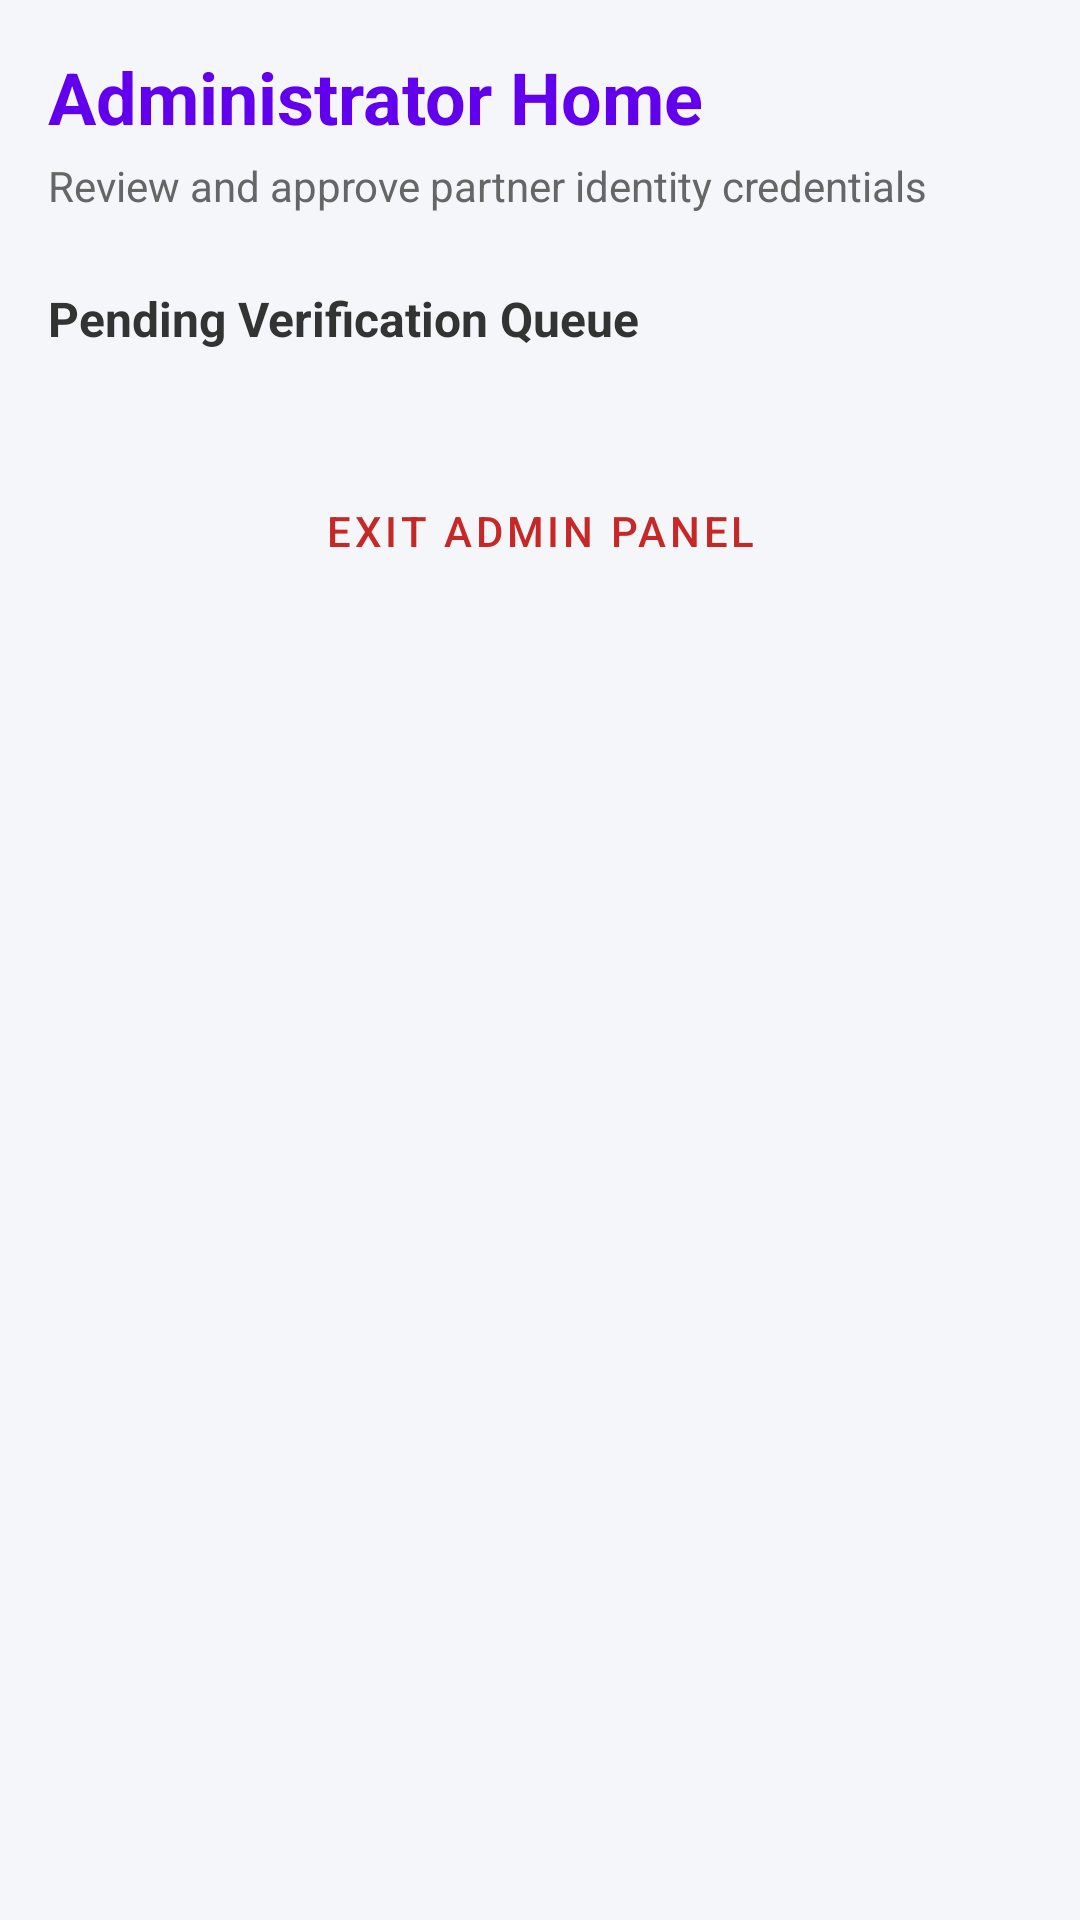

Layout XML and referenced resources for this Android screen:
<!-- AndroidManifest.xml: application theme Theme.DemoSih11 -->
<!-- res/layout/fragment_admin_panel.xml -->
<?xml version="1.0" encoding="utf-8"?>
<ScrollView xmlns:android="http://schemas.android.com/apk/res/android"
    xmlns:app="http://schemas.android.com/apk/res-auto"
    xmlns:tools="http://schemas.android.com/tools"
    android:layout_width="match_parent"
    android:layout_height="match_parent"
    android:background="#F4F6F9">

    <LinearLayout
        android:layout_width="match_parent"
        android:layout_height="wrap_content"
        android:orientation="vertical"
        android:padding="16dp">

        
        <TextView
            android:layout_width="wrap_content"
            android:layout_height="wrap_content"
            android:text="Administrator Home"
            android:textSize="24sp"
            android:textStyle="bold"
            android:textColor="@color/design_default_color_primary"
            android:layout_marginBottom="4dp"/>

        <TextView
            android:layout_width="wrap_content"
            android:layout_height="wrap_content"
            android:text="Review and approve partner identity credentials"
            android:textSize="14sp"
            android:textColor="#666666"
            android:layout_marginBottom="24dp"/>

        
        <TextView
            android:layout_width="wrap_content"
            android:layout_height="wrap_content"
            android:text="Pending Verification Queue"
            android:textSize="16sp"
            android:textStyle="bold"
            android:textColor="#333333"
            android:layout_marginBottom="12dp"/>

        <androidx.recyclerview.widget.RecyclerView
            android:id="@+id/rvPendingRegistrations"
            android:layout_width="match_parent"
            android:layout_height="wrap_content"
            android:layout_marginBottom="24dp"
            tools:listitem="@layout/item_pending_registration" />

        <com.google.android.material.button.MaterialButton
            android:id="@+id/btnLogoutAdmin"
            style="@style/Widget.MaterialComponents.Button.TextButton"
            android:layout_width="wrap_content"
            android:layout_height="wrap_content"
            android:layout_gravity="center"
            android:text="Exit Admin Panel"
            android:textColor="#C62828" />

    </LinearLayout>
</ScrollView>
<!-- res/layout/item_pending_registration.xml (included above) -->
<?xml version="1.0" encoding="utf-8"?>
<com.google.android.material.card.MaterialCardView xmlns:android="http://schemas.android.com/apk/res/android"
    xmlns:app="http://schemas.android.com/apk/res-auto"
    android:layout_width="match_parent"
    android:layout_height="wrap_content"
    android:layout_marginBottom="8dp"
    app:cardCornerRadius="8dp"
    app:cardElevation="1dp"
    app:cardBackgroundColor="@android:color/white">

    <LinearLayout
        android:layout_width="match_parent"
        android:layout_height="wrap_content"
        android:orientation="vertical"
        android:padding="12dp">

        <RelativeLayout
            android:layout_width="match_parent"
            android:layout_height="wrap_content">

            <TextView
                android:id="@+id/textItemName"
                android:layout_width="wrap_content"
                android:layout_height="wrap_content"
                android:text="Full Name"
                android:textColor="#222222"
                android:textSize="15sp"
                android:textStyle="bold" />

            <TextView
                android:id="@+id/textItemRole"
                android:layout_width="wrap_content"
                android:layout_height="wrap_content"
                android:layout_alignParentEnd="true"
                android:background="#E1F5FE"
                android:paddingHorizontal="8dp"
                android:paddingVertical="2dp"
                android:text="ROLE"
                android:textColor="#0288D1"
                android:textSize="11sp"
                android:textStyle="bold" />
        </RelativeLayout>

        <TextView
            android:id="@+id/textItemContact"
            android:layout_width="wrap_content"
            android:layout_height="wrap_content"
            android:layout_marginTop="4dp"
            android:text="Phone: - | Email: -"
            android:textColor="#666666"
            android:textSize="13sp" />

        <TextView
            android:id="@+id/textItemDocs"
            android:layout_width="wrap_content"
            android:layout_height="wrap_content"
            android:layout_marginTop="2dp"
            android:text="Aadhar: - | GST: -"
            android:textColor="#888888"
            android:textSize="12sp" />

        
        <TextView
            android:layout_width="wrap_content"
            android:layout_height="wrap_content"
            android:layout_marginTop="12dp"
            android:text="Aadhar Card Photo Copy:"
            android:textSize="11sp"
            android:textStyle="bold"
            android:textColor="#555555" />

        <com.google.android.material.card.MaterialCardView
            android:layout_width="match_parent"
            android:layout_height="120dp"
            android:layout_marginTop="4dp"
            app:cardCornerRadius="4dp"
            app:cardElevation="0dp"
            app:strokeWidth="1dp"
            app:strokeColor="#DDDDDD">

            <ImageView
                android:id="@+id/imgAadharCopy"
                android:layout_width="match_parent"
                android:layout_height="match_parent"
                android:scaleType="centerCrop"
                android:src="@drawable/ic_launcher_background" />
        </com.google.android.material.card.MaterialCardView>

        
        <LinearLayout
            android:layout_width="match_parent"
            android:layout_height="wrap_content"
            android:orientation="horizontal"
            android:gravity="end"
            android:layout_marginTop="12dp">

            <com.google.android.material.button.MaterialButton
                android:id="@+id/btnAdminEditUser"
                style="@style/Widget.MaterialComponents.Button.TextButton"
                android:layout_width="wrap_content"
                android:layout_height="wrap_content"
                android:text="Modify / Edit"
                android:textSize="12sp"
                app:icon="@drawable/ic_price" />

            <com.google.android.material.button.MaterialButton
                android:id="@+id/btnAdminVerifyUser"
                style="@style/Widget.MaterialComponents.Button.UnelevatedButton"
                android:layout_width="wrap_content"
                android:layout_height="wrap_content"
                android:layout_marginStart="8dp"
                android:text="Verify Profile"
                android:textSize="12sp"
                app:backgroundTint="#2E7D32"
                app:icon="@drawable/ic_lots" />

            <com.google.android.material.button.MaterialButton
                android:id="@+id/btnAdminUnverifyUser"
                style="@style/Widget.MaterialComponents.Button.UnelevatedButton"
                android:layout_width="wrap_content"
                android:layout_height="wrap_content"
                android:layout_marginStart="8dp"
                android:text="Unverify"
                android:textSize="12sp"
                app:backgroundTint="#C62828"
                android:visibility="gone"
                app:icon="@drawable/ic_safety" />
        </LinearLayout>

    </LinearLayout>
</com.google.android.material.card.MaterialCardView>
<!-- resources referenced by this layout -->
<resources>
  <!-- drawable ic_lots (drawable) -->
  <vector xmlns:android="http://schemas.android.com/apk/res/android"
      android:width="24dp"
      android:height="24dp"
      android:viewportWidth="24"
      android:viewportHeight="24">
      <path
          android:fillColor="#FF000000"
          android:pathData="M3,13H15V11H3V13M3,17H15V15H3V17M3,9H15V7H3V9M21,11L21,9L19,9L19,11L21,11M21,15L21,13L19,13L19,15L21,15M21,19L21,17L19,17L19,19L21,19M3,21H15V19H3V21M21,7L21,5L19,5L19,7L21,7Z" />
  </vector>
  <!-- drawable ic_safety (drawable) -->
  <vector xmlns:android="http://schemas.android.com/apk/res/android"
      android:width="24dp"
      android:height="24dp"
      android:viewportWidth="24"
      android:viewportHeight="24">
      <path
          android:fillColor="#FF000000"
          android:pathData="M12,1L3,5V11C3,16.55 6.84,21.74 12,23C17.16,21.74 21,16.55 21,11V5L12,1ZM12,11.99H19C18.47,16.11 15.72,19.78 12,20.93V12H5V6.37L12,3.26V11.99Z" />
  </vector>
  <style name="Theme.DemoSih11" parent="Theme.MaterialComponents.DayNight.DarkActionBar">
          
          <item name="colorPrimary">@color/purple_500</item>
          <item name="colorPrimaryVariant">@color/purple_700</item>
          <item name="colorOnPrimary">@color/white</item>
          
          <item name="colorSecondary">@color/teal_200</item>
          <item name="colorSecondaryVariant">@color/teal_700</item>
          <item name="colorOnSecondary">@color/black</item>
          
          <item name="android:statusBarColor">?attr/colorPrimaryVariant</item>
          
      </style>
  <!-- not gathered from this repository: default colours our renderer supplied (Android Studio template values) -->
  <color name="purple_500">#FF6200EE</color>
  <color name="purple_700">#FF3700B3</color>
  <color name="teal_200">#FF03DAC5</color>
  <color name="teal_700">#FF018786</color>
  <color name="black">#FF000000</color>
  <color name="white">#FFFFFFFF</color>
</resources>
